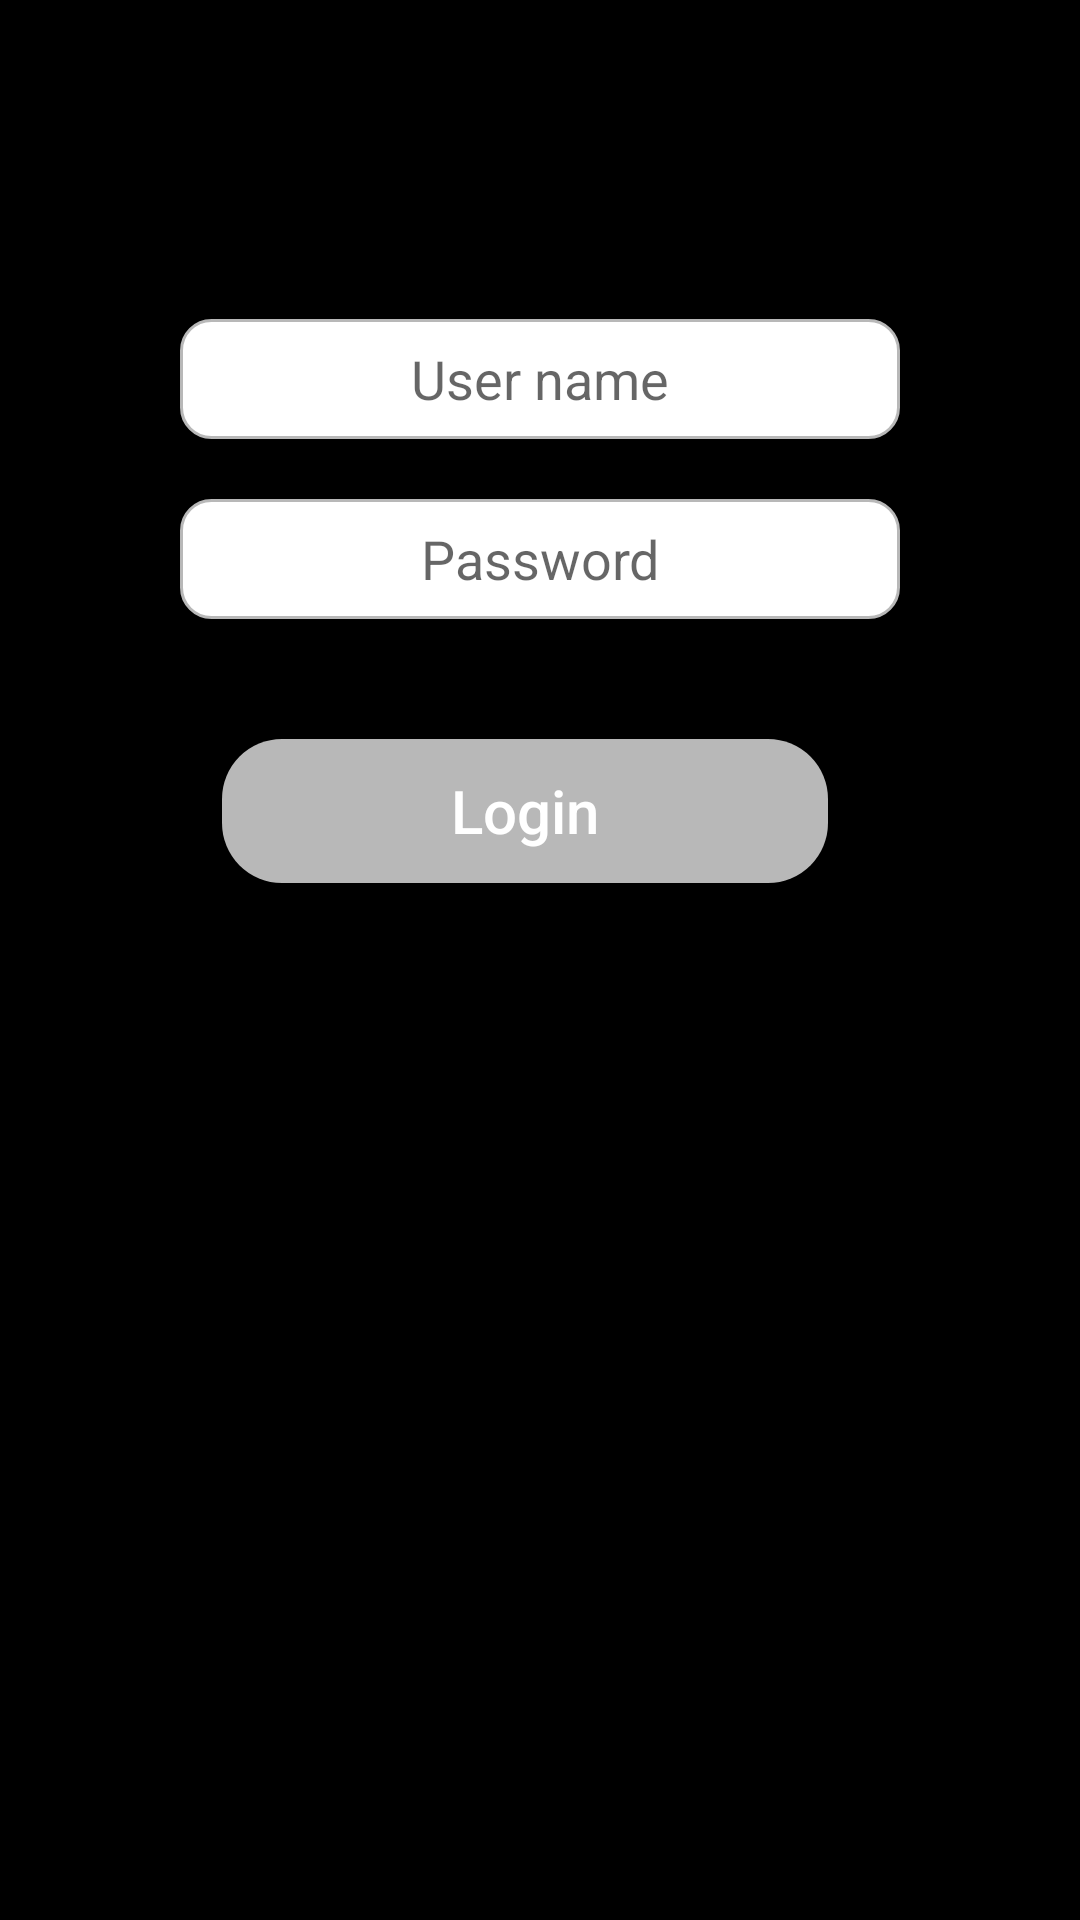

The Android layout XML behind this screen, and the referenced resources:
<!-- AndroidManifest.xml: application theme Theme.Andriod_test_task -->
<!-- res/layout/login.xml -->
<?xml version="1.0" encoding="utf-8"?>
<androidx.constraintlayout.widget.ConstraintLayout xmlns:android="http://schemas.android.com/apk/res/android"
    xmlns:app="http://schemas.android.com/apk/res-auto"
    xmlns:tools="http://schemas.android.com/tools"
    android:id="@+id/form"
    android:layout_width="match_parent"
    android:layout_height="match_parent"
    android:background="@color/black"
    tools:context=".Login">


    <TextView
        android:id="@+id/textView"
        android:layout_width="330dp"
        android:layout_height="300dp"
        android:background="@drawable/container"
        app:layout_constraintBottom_toBottomOf="parent"
        app:layout_constraintEnd_toEndOf="parent"
        app:layout_constraintHorizontal_bias="0.493"
        app:layout_constraintStart_toStartOf="parent"
        app:layout_constraintTop_toTopOf="parent"
        app:layout_constraintVertical_bias="0.204" />

    <FrameLayout
        android:id="@+id/frameLayout"
        android:layout_width="361dp"
        android:layout_height="342dp"
        app:layout_constraintBottom_toBottomOf="parent"
        app:layout_constraintEnd_toEndOf="parent"
        app:layout_constraintStart_toStartOf="parent"
        app:layout_constraintTop_toTopOf="parent"
        app:layout_constraintVertical_bias="0.189">

        <EditText
            android:id="@+id/login"
            android:layout_width="240dp"
            android:layout_height="40dp"
            android:layout_marginHorizontal="60dp"
            android:layout_marginTop="50dp"
            android:background="@drawable/custom_inpute"
            android:ems="10"
            android:gravity="center"
            android:hint="User name"
            android:inputType="textPersonName"
            android:textColor="@color/black"
            app:layout_constraintBottom_toBottomOf="parent"
            app:layout_constraintEnd_toEndOf="parent"
            app:layout_constraintHorizontal_bias="0.497"
            app:layout_constraintStart_toStartOf="parent"
            app:layout_constraintTop_toTopOf="parent"
            app:layout_constraintVertical_bias="0.188"
            tools:ignore="TouchTargetSizeCheck" />

        <EditText
            android:id="@+id/password"
            android:layout_width="240dp"
            android:layout_height="40dp"
            android:layout_marginHorizontal="60dp"
            android:layout_marginTop="110dp"
            android:background="@drawable/custom_inpute"
            android:ems="10"
            android:gravity="center"
            android:hint="Password"
            android:inputType="textPassword"
            android:textColor="@color/black"
            app:layout_constraintBottom_toBottomOf="parent"
            app:layout_constraintEnd_toEndOf="parent"
            app:layout_constraintHorizontal_bias="0.497"
            app:layout_constraintStart_toStartOf="parent"
            app:layout_constraintTop_toBottomOf="@+id/login"
            app:layout_constraintVertical_bias="0.051"
            tools:ignore="SpeakableTextPresentCheck,TouchTargetSizeCheck" />

        <TextView
            android:id="@+id/errortext"
            android:layout_width="146dp"
            android:layout_height="40dp"
            android:layout_marginHorizontal="100dp"
            android:layout_marginTop="250dp"
            android:gravity="center"
            android:text=""
            android:textColor="@color/black"
            app:layout_constraintBottom_toBottomOf="parent"
            app:layout_constraintEnd_toEndOf="parent"
            app:layout_constraintHorizontal_bias="0.498"
            app:layout_constraintStart_toStartOf="parent"
            app:layout_constraintTop_toBottomOf="@+id/frameLayout"
            app:layout_constraintVertical_bias="0.21" />

        <androidx.appcompat.widget.AppCompatButton
            android:id="@+id/btnlogin"
            android:layout_width="202dp"
            android:layout_height="wrap_content"
            android:layout_marginHorizontal="74dp"
            android:layout_marginLeft="100dp"
            android:layout_marginTop="190dp"
            android:background="@drawable/custom_button"
            android:text="Login"
            android:textAllCaps="false"
            android:textColor="#FFFFFF"
            android:textSize="20sp" />

    </FrameLayout>




</androidx.constraintlayout.widget.ConstraintLayout>
<!-- resources referenced by this layout -->
<resources>
  <!-- drawable custom_button (drawable) -->
  <?xml version="1.0" encoding="utf-8"?>
  <shape xmlns:android="http://schemas.android.com/apk/res/android" android:shape="rectangle">
  
      <solid android:color="#B8B8B8"/>
      <corners android:radius="20dp"/>
  
  
  
  </shape>
  <!-- drawable custom_inpute (drawable) -->
  <?xml version="1.0" encoding="utf-8"?>
  <selector xmlns:android="http://schemas.android.com/apk/res/android">
  
      <item android:state_enabled="true" android:state_focused="true">
          <shape android:shape="rectangle">
              <solid android:color="@android:color/white"/>
              <corners android:radius="10dp"/>
              <stroke android:color="#000000" android:width="1dp"/>
          </shape>
      </item>
  
      <item android:state_enabled="true">
          <shape android:shape="rectangle">
              <solid android:color="@android:color/white"/>
              <corners android:radius="10dp"/>
              <stroke android:color="#B8B8B8" android:width="1dp"/>
          </shape>
      </item>
  
  </selector>
  <style name="Theme.Andriod_test_task" parent="Theme.MaterialComponents.DayNight.NoActionBar">
          
          <item name="colorPrimary">@color/purple_500</item>
          <item name="colorPrimaryVariant">@color/purple_700</item>
          <item name="colorOnPrimary">@color/white</item>
          
          <item name="colorSecondary">@color/teal_200</item>
          <item name="colorSecondaryVariant">@color/teal_700</item>
          <item name="colorOnSecondary">@color/black</item>
          
          <item name="android:statusBarColor" tools:targetApi="l">?attr/colorPrimaryVariant</item>
          
      </style>
  <!-- not gathered from this repository: default colours our renderer supplied (Android Studio template values) -->
  <color name="purple_500">#FF6200EE</color>
  <color name="purple_700">#FF3700B3</color>
  <color name="teal_200">#FF03DAC5</color>
  <color name="teal_700">#FF018786</color>
  <color name="black">#FF000000</color>
  <color name="white">#FFFFFFFF</color>
</resources>
